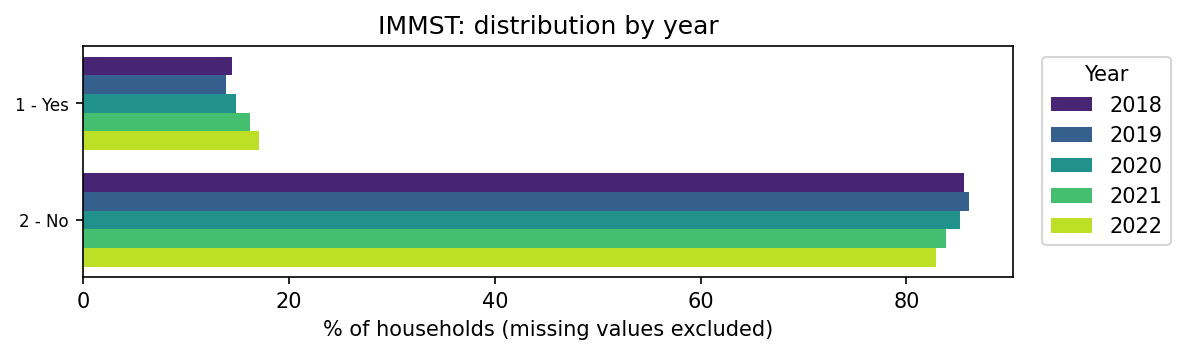

The file beside this chart, header and first rows:
IMMST, 2018, 2019, 2020, 2021, 2022
1 - Yes, 14.4, 13.9, 14.8, 16.2, 17.1
2 - No, 85.6, 86.1, 85.2, 83.8, 82.9
